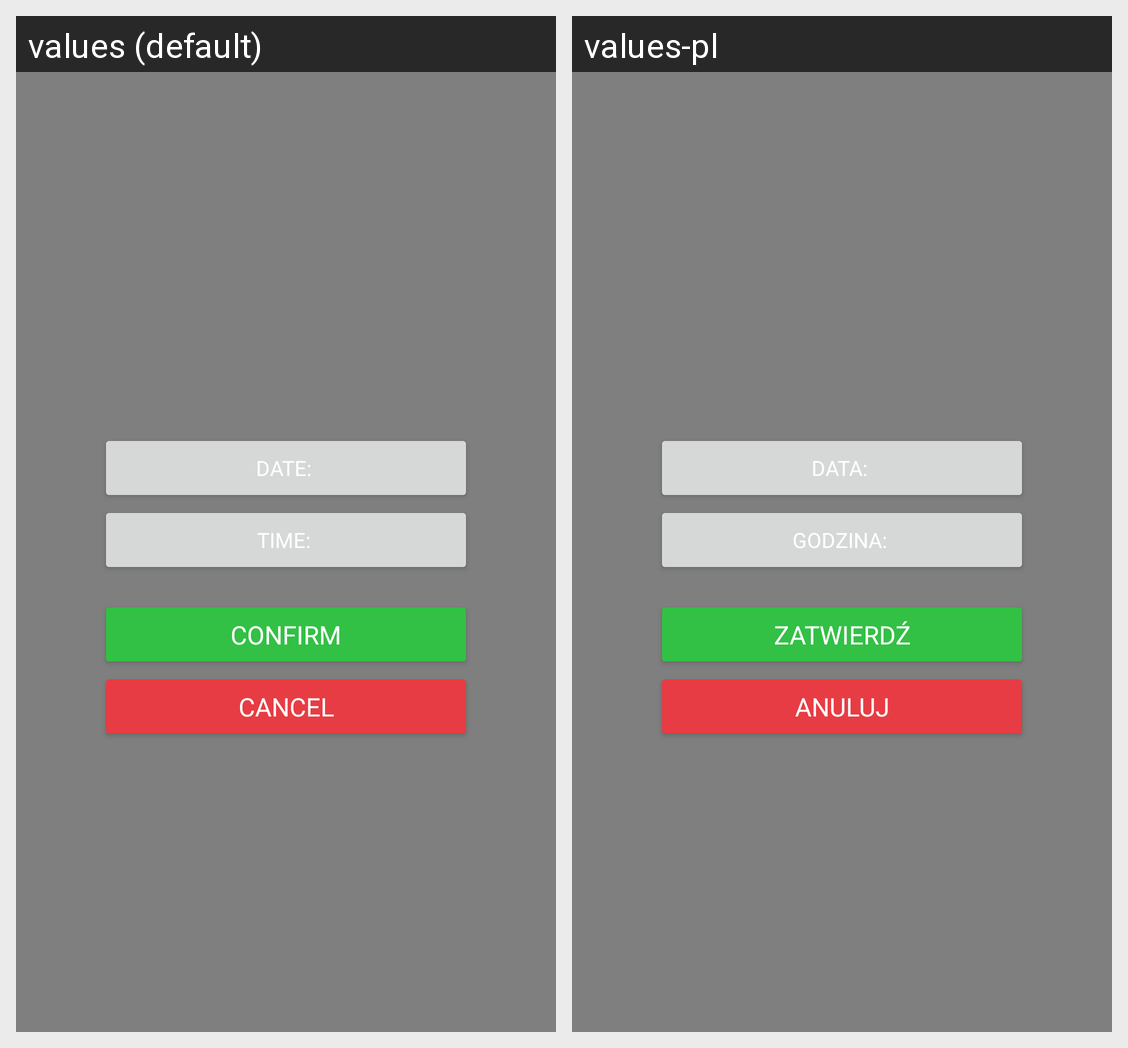

Translations of the strings shown on this Android screen, per locale in the grid:
Android screen res/layout/change_time_class_menu.xml rendered under 2 locales, left to right: values (default), values-pl. Device: Nexus 5 (rendered at 1080×1920; each locale shown at half size, 540×960, under a caption strip naming it); theme Theme.ArtHubOrganizer.
Strings drawn on this screen, with the default value and each locale's value (text and hints the layout hard-codes, and strings that could not be matched under every locale, appear in the picture but are not listed):

dateLabel
  values: Date: 
  values-pl: Data: 

hourLabel
  values: Time: 
  values-pl: Godzina: 

changeButtonLabel
  values: Confirm
  values-pl: Zatwierdź

cancelButtonLabel
  values: Cancel
  values-pl: Anuluj
